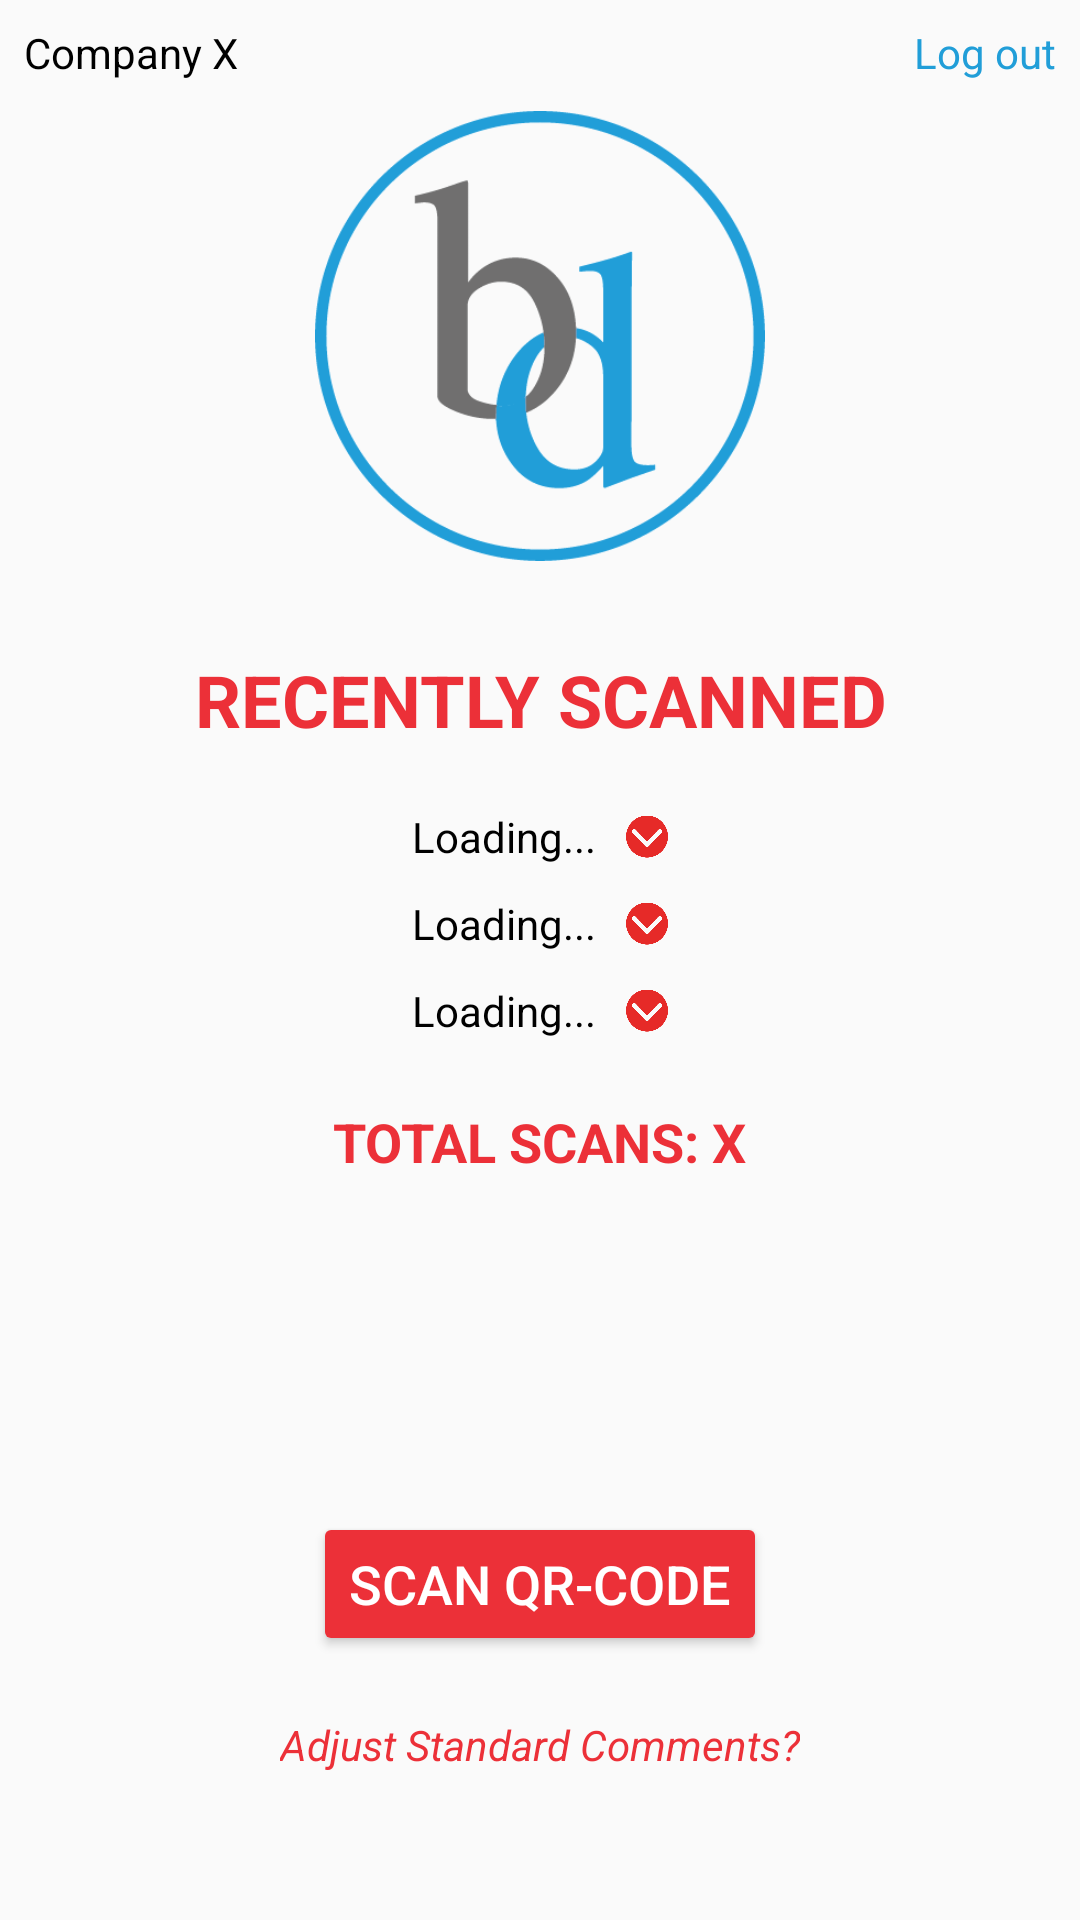

Write the Android layout XML for this screen, with the resource values it uses.
<!-- AndroidManifest.xml: application theme AppTheme -->
<!-- res/layout/activity_home.xml -->
<?xml version="1.0" encoding="utf-8"?>
<android.support.constraint.ConstraintLayout xmlns:android="http://schemas.android.com/apk/res/android"
    xmlns:app="http://schemas.android.com/apk/res-auto"
    xmlns:tools="http://schemas.android.com/tools"
    android:layout_width="match_parent"
    android:layout_height="match_parent"
    tools:context="nl.bedrijvendagen.bedrijvendagen.HomeActivity">

    
    
    
    
    
    
    
    
    
    

    <RelativeLayout
        android:id="@+id/rlWrapper"
        android:layout_width="0dp"
        android:layout_height="0dp"
        app:layout_constraintBottom_toBottomOf="parent"
        app:layout_constraintEnd_toEndOf="parent"
        app:layout_constraintHorizontal_bias="0.0"
        app:layout_constraintStart_toStartOf="parent"
        app:layout_constraintTop_toTopOf="parent"
        app:layout_constraintVertical_bias="1.0">

        <ImageView
            android:id="@+id/ivBDLogo"
            android:layout_width="wrap_content"
            android:layout_height="@dimen/logoHeight"
            android:layout_below="@+id/tvCompany"
            android:layout_centerHorizontal="true"
            android:layout_marginTop="10dp"
            android:contentDescription="Bedrijvendagen Logo"
            app:srcCompat="@drawable/bedrijvendagen_logo_kleur2" />

        <RelativeLayout
            android:id="@+id/rlFields"
            android:layout_width="match_parent"
            android:layout_height="match_parent"
            android:layout_below="@+id/ivBDLogo"
            android:layout_alignParentStart="true"
            android:layout_alignParentLeft="true"
            android:layout_marginTop="30dp">

            <TextView
                android:id="@+id/tvRecent"
                android:layout_width="wrap_content"
                android:layout_height="wrap_content"
                android:layout_alignParentTop="true"
                android:layout_centerHorizontal="true"
                android:layout_marginBottom="@dimen/halfFieldSpacing"
                android:text="RECENTLY SCANNED"
                android:textAlignment="center"
                android:textColor="@color/bdRed"
                android:textSize="24sp"
                android:textStyle="bold" />

            <RelativeLayout
                android:id="@+id/rlWrapperRecent1"
                android:layout_width="wrap_content"
                android:layout_height="wrap_content"
                android:layout_below="@+id/tvRecent"
                android:layout_centerHorizontal="true"
                android:layout_marginTop="@dimen/recentNameSpacing">

                <TextView
                    android:id="@+id/tvRecent1"
                    android:layout_width="wrap_content"
                    android:layout_height="wrap_content"
                    android:text="Loading..."
                    android:textAlignment="center"
                    android:textColor="@color/pureBlack"
                    android:textSize="@dimen/commonTextSize" />

                <ImageView
                    android:id="@+id/ivButton1"
                    android:layout_width="@dimen/commonTextSize"
                    android:layout_height="@dimen/commonTextSize"
                    android:layout_alignTop="@+id/tvRecent1"
                    android:layout_alignBottom="@+id/tvRecent1"
                    android:layout_marginLeft="@dimen/halfFieldSpacing"
                    android:layout_toEndOf="@+id/tvRecent1"
                    app:srcCompat="@drawable/knop" />
            </RelativeLayout>

            <RelativeLayout
                android:id="@+id/rlWrapperRecent2"
                android:layout_width="wrap_content"
                android:layout_height="wrap_content"
                android:layout_below="@+id/rlWrapperRecent1"
                android:layout_centerHorizontal="true"
                android:layout_marginTop="@dimen/recentNameSpacing">

                <TextView
                    android:id="@+id/tvRecent2"
                    android:layout_width="wrap_content"
                    android:layout_height="wrap_content"
                    android:text="Loading..."
                    android:textAlignment="center"
                    android:textColor="@color/pureBlack"
                    android:textSize="@dimen/commonTextSize" />

                <ImageView
                    android:id="@+id/ivButton2"
                    android:layout_width="@dimen/commonTextSize"
                    android:layout_height="@dimen/commonTextSize"
                    android:layout_alignTop="@+id/tvRecent2"
                    android:layout_alignBottom="@+id/tvRecent2"
                    android:layout_marginLeft="@dimen/halfFieldSpacing"
                    android:layout_toEndOf="@+id/tvRecent2"
                    app:srcCompat="@drawable/knop" />
            </RelativeLayout>

            <RelativeLayout
                android:id="@+id/rlWrapperRecent3"
                android:layout_width="wrap_content"
                android:layout_height="wrap_content"
                android:layout_below="@+id/rlWrapperRecent2"
                android:layout_centerHorizontal="true"
                android:layout_marginTop="@dimen/recentNameSpacing">

                <TextView
                    android:id="@+id/tvRecent3"
                    android:layout_width="wrap_content"
                    android:layout_height="wrap_content"
                    android:text="Loading..."
                    android:textAlignment="center"
                    android:textColor="@color/pureBlack"
                    android:textSize="@dimen/commonTextSize" />

                <ImageView
                    android:id="@+id/ivButton3"
                    android:layout_width="@dimen/commonTextSize"
                    android:layout_height="@dimen/commonTextSize"
                    android:layout_alignTop="@+id/tvRecent3"
                    android:layout_alignBottom="@+id/tvRecent3"
                    android:layout_marginLeft="@dimen/halfFieldSpacing"
                    android:layout_toEndOf="@+id/tvRecent3"
                    app:srcCompat="@drawable/knop" />
            </RelativeLayout>

            <TextView
                android:id="@+id/tvTotalScans"
                android:layout_width="wrap_content"
                android:layout_height="wrap_content"
                android:layout_below="@+id/rlWrapperRecent3"
                android:layout_centerHorizontal="true"
                android:layout_marginTop="22dp"

                android:text="TOTAL SCANS: X"
                android:textAlignment="center"
                android:textColor="@color/bdRed"
                android:textSize="18sp"
                android:textStyle="bold" />

            <Button
                android:id="@+id/bScan"
                android:layout_width="wrap_content"
                android:layout_height="wrap_content"
                android:layout_above="@+id/tvChangeComments"
                android:layout_centerHorizontal="true"
                android:layout_marginBottom="20dp"
                android:backgroundTint="@color/bdRed"
                android:text="SCAN QR-CODE"
                android:textAlignment="center"
                android:textColor="@color/white"
                android:textSize="18sp" />

            <TextView
                android:id="@+id/tvChangeComments"
                android:layout_width="wrap_content"
                android:layout_height="wrap_content"
                android:layout_above="@id/ivFooter"
                android:layout_centerHorizontal="true"
                android:layout_marginBottom="29dp"
                android:text="Adjust Standard Comments?"
                android:textColor="@color/bdRed"
                android:textStyle="italic" />

            <ImageView
                android:id="@+id/ivFooter"
                android:layout_width="match_parent"
                android:layout_height="wrap_content"
                android:layout_alignParentStart="true"
                android:layout_alignParentBottom="true"
                android:layout_marginStart="0dp"
                android:layout_marginTop="20dp"
                android:layout_marginBottom="0dp"
                android:adjustViewBounds="true"
                android:contentDescription="Footer"
                android:padding="0dp"
                android:scaleType="fitEnd"
                app:layout_constraintBottom_toBottomOf="parent"
                app:layout_constraintEnd_toEndOf="parent"
                app:srcCompat="@drawable/banner" />

        </RelativeLayout>

        <TextView
            android:id="@+id/tvCompany"
            android:layout_width="wrap_content"
            android:layout_height="wrap_content"
            android:layout_alignParentStart="true"
            android:layout_alignParentLeft="true"
            android:layout_alignParentTop="true"
            android:layout_marginLeft="@dimen/topFieldsMargin"
            android:layout_marginTop="@dimen/topFieldsMargin"
            android:text="Company X"
            android:textAlignment="viewStart"
            android:textColor="@color/bdBlack" />

        <TextView
            android:id="@+id/tvLogout"
            android:layout_width="wrap_content"
            android:layout_height="wrap_content"
            android:layout_alignParentTop="true"
            android:layout_alignParentEnd="true"
            android:layout_alignParentRight="true"
            android:layout_marginTop="@dimen/topFieldsMargin"
            android:layout_marginRight="@dimen/topFieldsMargin"
            android:text="Log out"
            android:textAlignment="textEnd"
            android:textColor="@color/bdLightBlue" />

    </RelativeLayout>

</android.support.constraint.ConstraintLayout>
<!-- resources referenced by this layout -->
<resources>
  <color name="bdBlack">#000000</color>
  <color name="bdLightBlue">#219ed8</color>
  <color name="bdRed">#ec3038</color>
  <color name="pureBlack">#000000</color>
  <color name="white">#ffffff</color>
  <dimen name="commonTextSize">14dp</dimen>
  <dimen name="halfFieldSpacing">10dp</dimen>
  <dimen name="logoHeight">150dp</dimen>
  <dimen name="recentNameSpacing">10dp</dimen>
  <dimen name="topFieldsMargin">8dp</dimen>
  <!-- drawable bedrijvendagen_logo_kleur2: png bitmap (drawable, 31182 bytes) -->
  <!-- drawable knop: png bitmap (drawable-nodpi, 4251 bytes) -->
  <style name="AppTheme" parent="Theme.AppCompat.Light.NoActionBar">
          
          <item name="colorPrimary">@color/bdBlue</item>
          <item name="colorPrimaryDark">@color/bdBlack</item>
          <item name="colorAccent">@color/bdRed</item>
          <item name="colorControlActivated">@color/bdBlue</item>
          <item name="colorControlHighlight">@color/bdRed</item>
      </style>
  <color name="bdBlue">#00bdf2</color>
</resources>
